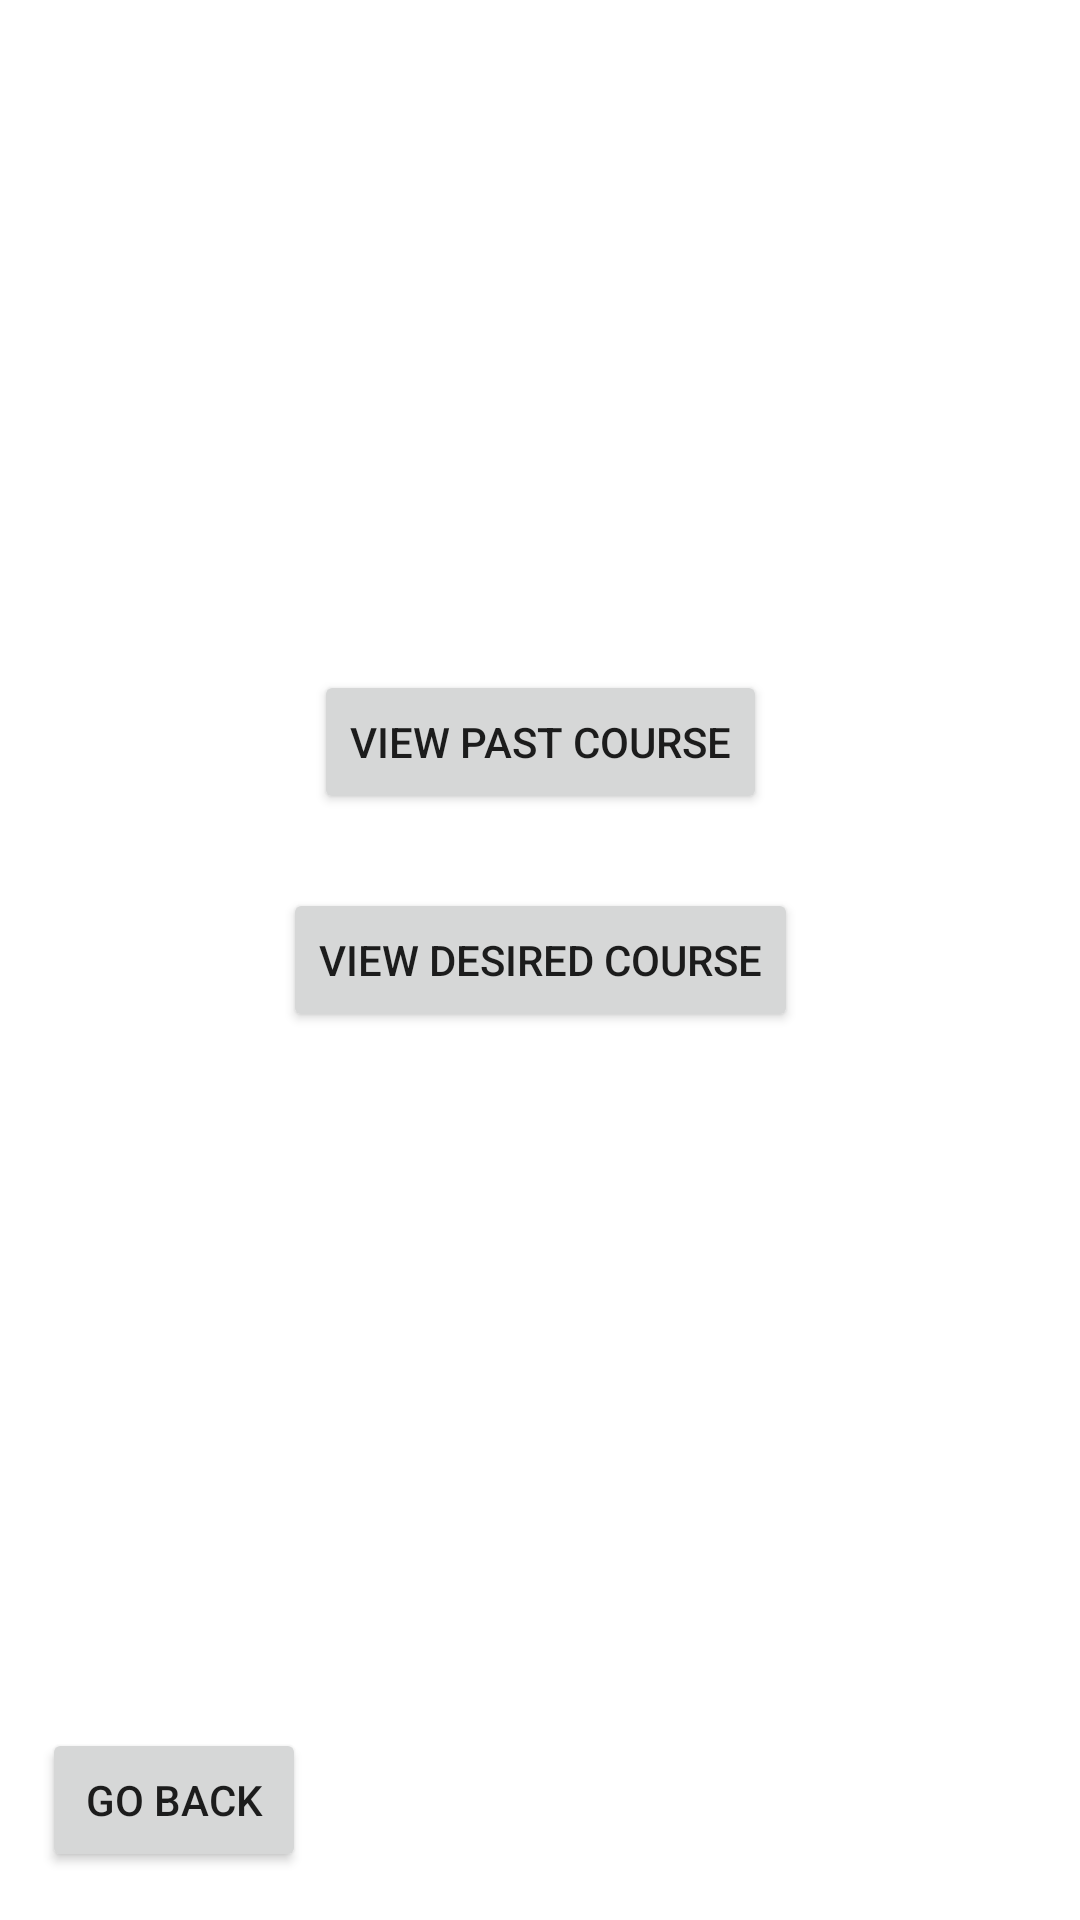

This screen was rendered from an Android layout file. Write that file and the resources it references.
<!-- AndroidManifest.xml: application theme Theme.MyApplication -->
<!-- res/layout/activity_student_operation.xml -->
<?xml version="1.0" encoding="utf-8"?>
<androidx.constraintlayout.widget.ConstraintLayout xmlns:android="http://schemas.android.com/apk/res/android"
    xmlns:app="http://schemas.android.com/apk/res-auto"
    xmlns:tools="http://schemas.android.com/tools"
    android:id="@+id/Student_Operation"
    android:layout_width="match_parent"
    android:layout_height="match_parent"
    tools:context=".Student_Operation">

    <Button
        android:id="@+id/Student_View_past"
        android:layout_width="wrap_content"
        android:layout_height="wrap_content"
        android:text="@string/view_past_course"
        app:layout_constraintBottom_toTopOf="@+id/Student_View_future"
        app:layout_constraintEnd_toEndOf="parent"
        app:layout_constraintStart_toStartOf="parent"
        app:layout_constraintTop_toTopOf="parent"
        app:layout_constraintVertical_bias="0.9" />

    <Button
        android:id="@+id/Student_View_future"
        android:layout_width="wrap_content"
        android:layout_height="wrap_content"
        android:text="@string/view_desired_course"
        app:layout_constraintBottom_toBottomOf="parent"
        app:layout_constraintEnd_toEndOf="parent"
        app:layout_constraintStart_toStartOf="parent"
        app:layout_constraintTop_toTopOf="parent" />

    <Button
        android:id="@+id/Go_Back"
        android:layout_width="wrap_content"
        android:layout_height="wrap_content"
        android:layout_marginBottom="16dp"
        android:text="@string/go_back"
        app:layout_constraintBottom_toBottomOf="parent"
        app:layout_constraintEnd_toEndOf="parent"
        app:layout_constraintHorizontal_bias="0.051"
        app:layout_constraintStart_toStartOf="parent" />
</androidx.constraintlayout.widget.ConstraintLayout>
<!-- resources referenced by this layout -->
<resources>
  <string name="go_back">Go Back</string>
  <string name="view_desired_course">View Desired Course</string>
  <string name="view_past_course">View Past Course</string>
  <style name="Theme.MyApplication" parent="Theme.MaterialComponents.DayNight.DarkActionBar">
          
          <item name="colorPrimary">@color/cream_orange</item>
          <item name="colorPrimaryVariant">@color/cream_orange</item>
          <item name="colorOnPrimary">@color/white</item>
          
          <item name="colorSecondary">@color/teal_200</item>
          <item name="colorSecondaryVariant">@color/teal_700</item>
          <item name="colorOnSecondary">@color/black</item>
          
          <item name="android:statusBarColor">?attr/colorPrimaryVariant</item>
          
      </style>
  <color name="cream_orange">#ffab3d</color>color&gt;
  <color name="white">#FFFFFFFF</color>
  <color name="teal_200">#FF03DAC5</color>
  <color name="teal_700">#FF018786</color>
  <color name="black">#FF000000</color>
</resources>
